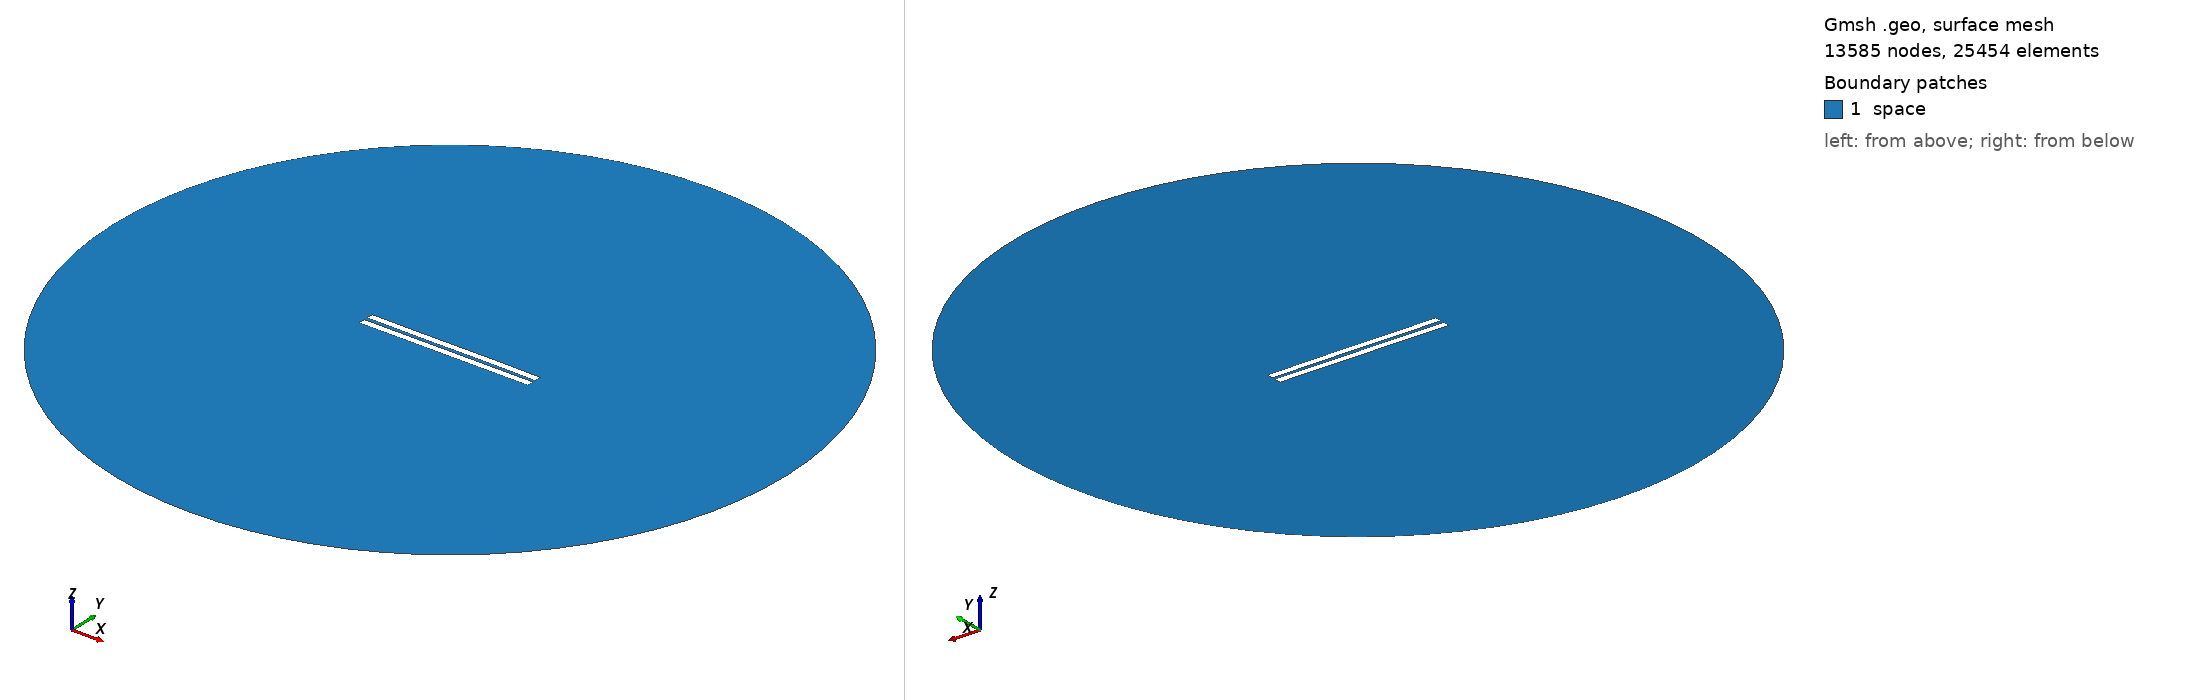

Gmsh geometry script, surface-meshed: 13585 nodes, 25454 surface elements. Boundary patches (legend numbers): 1 space. Left view from above one corner, right view from below the opposite corner. Legend entries are the model's physical surfaces. The drawing asked Gmsh for element sizes between 1% and 20% of the model's largest extent; the script's own settings can give other sizes.

=== 1933.geo (drawn) ===
//---------------------------------------
// Geometry kernel
//---------------------------------------

SetFactory("OpenCASCADE");



//---------------------------------------
// Parameters of the geometry
//---------------------------------------

// Overetch of the upper plate
overetch = 0.0;

// Distance between the plates
distance = 2.25;

// Discretization over the x axis (for the deformation)
nx = 50; 

// Length of the plate
L = 100 - overetch; 

// Number of modes
n = 4; 

// 1st mode coefficient
coeff(1) = -0.15;
beta(1) = 0.596864 * 3.1415926535 / L;

// 2nd mode coefficient
coeff(2) = 0.0;
beta(2) = 1.49418 * 3.1415926535 / L;

// 3rd mode coefficient
coeff(3) = -0.075;
beta(3) = 2.50025 * 3.1415926535 / L;

// 4th mode coefficient
coeff(4) = 0.0;
beta(4) = 3.49999 * 3.1415926535 / L;



//---------------------------------------
// Upper plate (deformed rectangle)
//---------------------------------------

// Coordiantes of the upper plate
xmin = -50;
xmax = 50 - overetch;

// Height of the upper plate
yheight = 4 - 2 * overetch;

// Indexes of the points
UpperID[] = {};
LowerID[] = {};
LeftID[] = {};
RightID[] = {};

// Point index
p = 1;

// Horizontal edges
For i In {1:nx}
    x = xmin + (i-1)*(xmax - xmin)/(nx-1);

    y_bottom = distance / 2 + overetch;
    For j In {1:n}
        C = (Cosh(beta(j)*L) + Cos(beta(j)*L)) / (Sinh(beta(j)*L) + Sin(beta(j)*L));
        y_bottom  = y_bottom + coeff(j) * (Cosh(beta(j)*(x+50)) - Cos(beta(j)*(x+50)) - C * (Sinh(beta(j)*(x+50)) - Sin(beta(j)*(x+50))));
    EndFor

    y_top = y_bottom + yheight;

    Point(p) = {x, y_top, 0, 1.0};
    UpperID[i] = p;
    p = p + 1;

    Point(p) = {x, y_bottom, 0, 1.0};
    LowerID[i] = p;
    p = p + 1;
EndFor

// Create point lists
UpperPts[] = {}; LowerPts[] = {};
For i In {1:nx}
  UpperPts[] += {UpperID[i]};
  LowerPts[] += {LowerID[i]};
EndFor

// Build splines
Spline(1) = {UpperPts[]};
Spline(2) = {LowerPts[]};
Line(3) = {LowerPts[nx-1], UpperPts[nx-1]};
Line(4) = {LowerPts[0], UpperPts[0]};

// Build the plane surface
Curve Loop(1) = {2, 3, -1, -4};
Plane Surface(1) = {1};



//---------------------------------------
// Lower plate (rectangle)
//---------------------------------------

// Vertices
Point(1001) = {-50, -1, 0, 1.0};
Point(1002) = { 50, -1, 0, 1.0};
Point(1003) = { 50,  -5, 0, 1.0};
Point(1004) = {-50,  -5, 0, 1.0};

// Edges
Line(5) = {1001, 1002};
Line(6) = {1002, 1003};
Line(7) = {1003, 1004};
Line(8) = {1004, 1001};

// Plane surface
Line Loop(2) = {5, 6, 7, 8};
Plane Surface(2) = {2}; 



//---------------------------------------
// Outer (fictious) boundary
//---------------------------------------

// Points
Point(1005) = {0, 0, 0};       // Center
Point(1006) = {200, 0, 0};     // Start point
Point(1007) = {0, 200, 0};     // 90 degrees
Point(1008) = {-200, 0, 0};    // 180 degrees
Point(1009) = {0, -200, 0};    // 270 degrees

// Circle arcs (each needs start, center, end)
Circle(9) = {1006, 1005, 1007};
Circle(10) = {1007, 1005, 1008};
Circle(11) = {1008, 1005, 1009};
Circle(12) = {1009, 1005, 1006};

// Plane surface for the entire domain
Curve Loop(3) = {9, 10, 11, 12};
Surface(3) = {3};

// Subtract the plates from the whole domain to obtain the actual domain where we want to solve the equations
BooleanDifference{ Surface{3}; Delete; }{ Surface{1}; Surface{2}; Delete; }




//---------------------------------------
// Transfinite Lines/Curves
//---------------------------------------

// Set the number of points on the boundaries
r = 7;

// Plates
Transfinite Curve {1, 2} = 50*r Using Progression 1;
Transfinite Curve {3, 4} = 2*r Using Progression 1;
Transfinite Line {5, 7} = 50*r Using Progression 1;
Transfinite Line {6, 8} = 2*r Using Progression 1;

// Outer boundary
Transfinite Line {9, 10, 11, 12} = 20 Using Progression 1;



//---------------------------------------
// Physical groups
//---------------------------------------                

// Physical curves (boundaries)
Physical Line("force_segment", 10) = {2};
Physical Line("upper_plate", 11) = {1, 3, 4};
Physical Line("lower_plate", 12) = {5, 6, 7, 8};
Physical Line("boundary", 20) = {9, 10, 11, 12};

// Physical Surfaces
Physical Surface("space", 30) = {3};



//---------------------------------------
// 6. Generate the Mesh
//---------------------------------------

// 2D mesh generation
Mesh 2;
